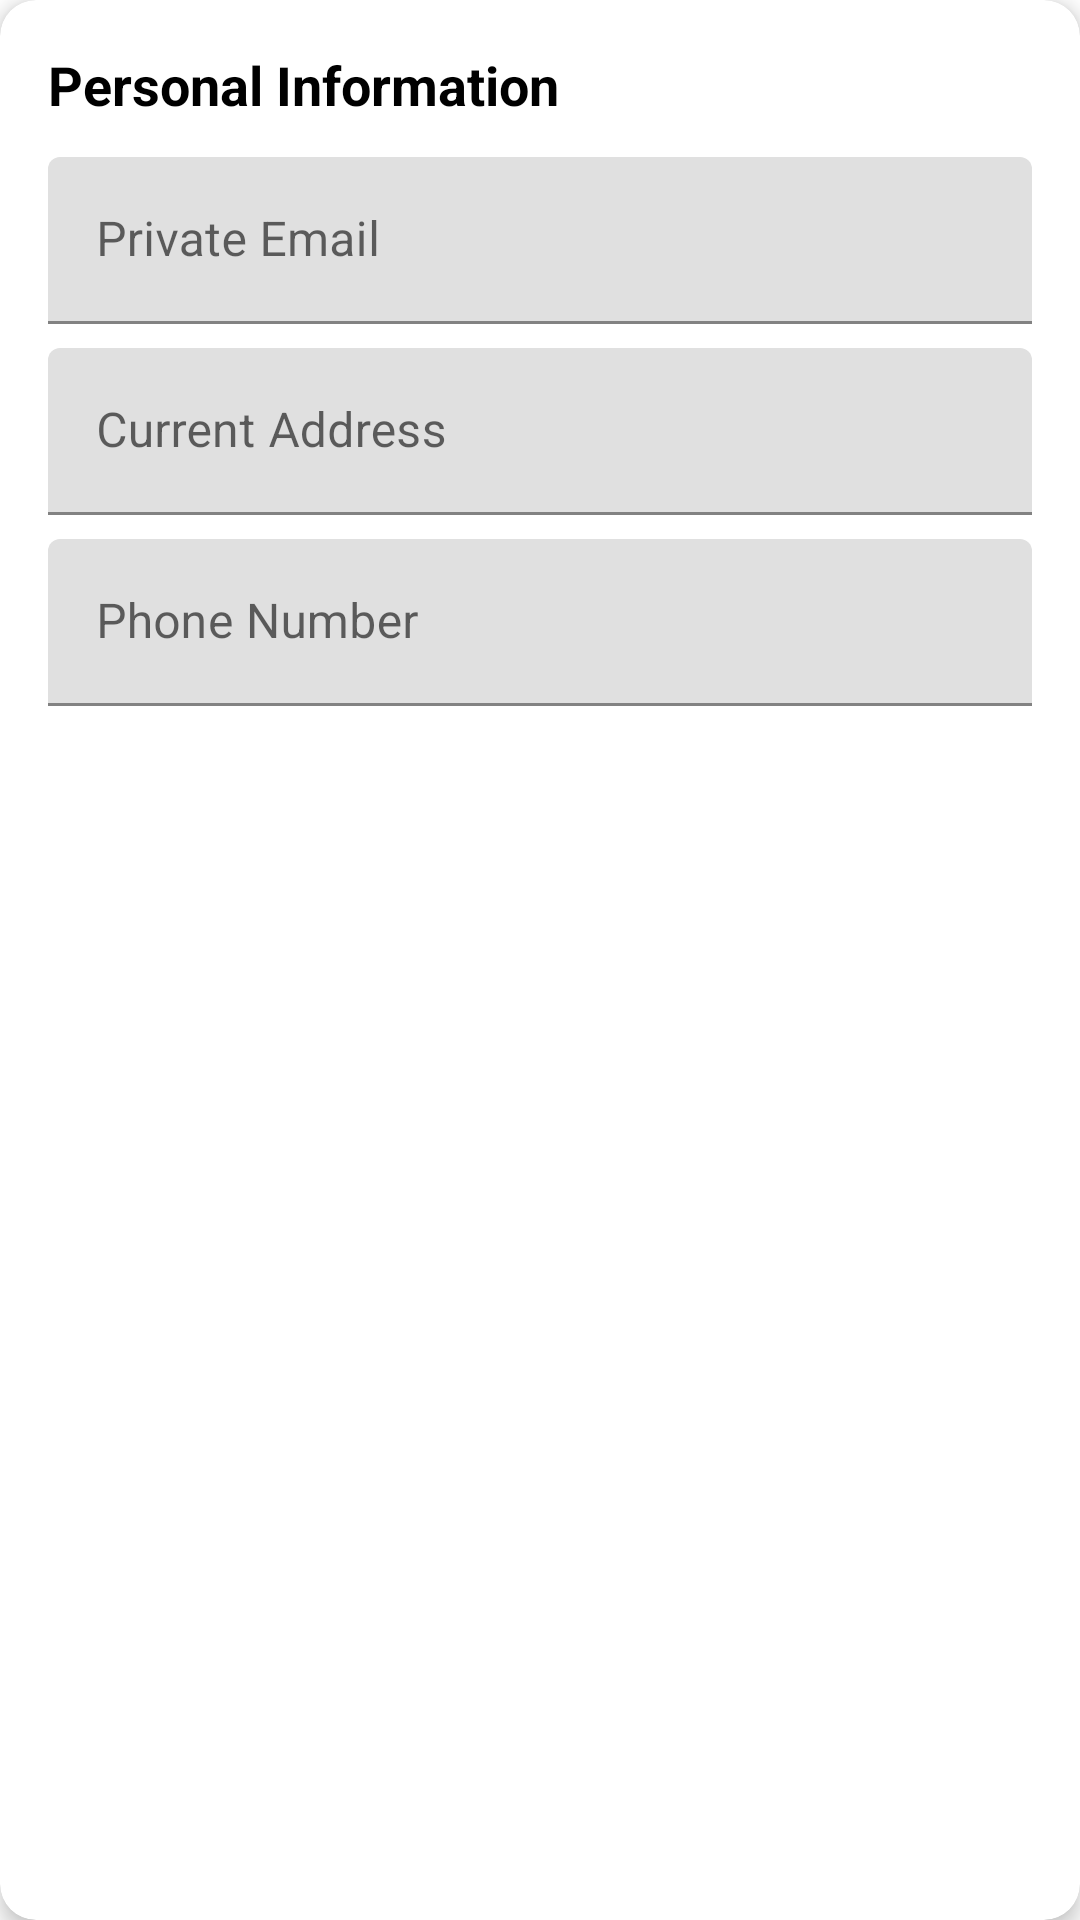

Android layout source for this screen:
<!-- AndroidManifest.xml: application theme Theme.JobPathway.Light -->
<!-- res/layout/fragment_personal.xml -->
<?xml version="1.0" encoding="utf-8"?>
<com.google.android.material.card.MaterialCardView android:layout_width="match_parent"
    android:layout_height="wrap_content"
    xmlns:app="http://schemas.android.com/apk/res-auto"
    app:cardCornerRadius="12dp"
    app:cardElevation="4dp"
    android:layout_marginBottom="16dp"
    xmlns:android="http://schemas.android.com/apk/res/android">

    <LinearLayout
        android:layout_width="match_parent"
        android:layout_height="wrap_content"
        android:orientation="vertical"
        android:padding="16dp">

        <TextView
            android:layout_width="wrap_content"
            android:layout_height="wrap_content"
            android:text="Personal Information"
            android:textSize="18sp"
            android:textStyle="bold"
            android:textColor="?attr/colorOnSurface"
            android:layout_marginBottom="12dp" />

        <com.google.android.material.textfield.TextInputLayout
            android:layout_width="match_parent"
            android:layout_height="wrap_content"
            android:hint="Private Email"
            android:layout_marginBottom="8dp">
            <com.google.android.material.textfield.TextInputEditText
                android:id="@+id/display_private_email"
                android:layout_width="match_parent"
                android:layout_height="wrap_content"
                android:enabled="false"/>
        </com.google.android.material.textfield.TextInputLayout>

        <com.google.android.material.textfield.TextInputLayout
            android:layout_width="match_parent"
            android:layout_height="wrap_content"
            android:hint="Current Address"
            android:layout_marginBottom="8dp">
            <com.google.android.material.textfield.TextInputEditText
                android:id="@+id/display_current_address"
                android:layout_width="match_parent"
                android:layout_height="wrap_content"
                android:enabled="false" />
        </com.google.android.material.textfield.TextInputLayout>

        <com.google.android.material.textfield.TextInputLayout
            android:layout_width="match_parent"
            android:layout_height="wrap_content"
            android:hint="Phone Number"
            android:layout_marginBottom="8dp">
            <com.google.android.material.textfield.TextInputEditText
                android:id="@+id/display_phone_number"
                android:layout_width="match_parent"
                android:layout_height="wrap_content"
                android:enabled="false" />
        </com.google.android.material.textfield.TextInputLayout>

    </LinearLayout>

</com.google.android.material.card.MaterialCardView>
<!-- resources referenced by this layout -->
<resources>
  <style name="Theme.JobPathway.Light" parent="Theme.MaterialComponents.Light.NoActionBar">
          <item name="colorPrimary">@color/blue</item>
          <item name="colorOnPrimary">@color/white</item>
      </style>
  <color name="blue">#2F82C4</color>
  <color name="white">#FFFFFFFF</color>
</resources>
